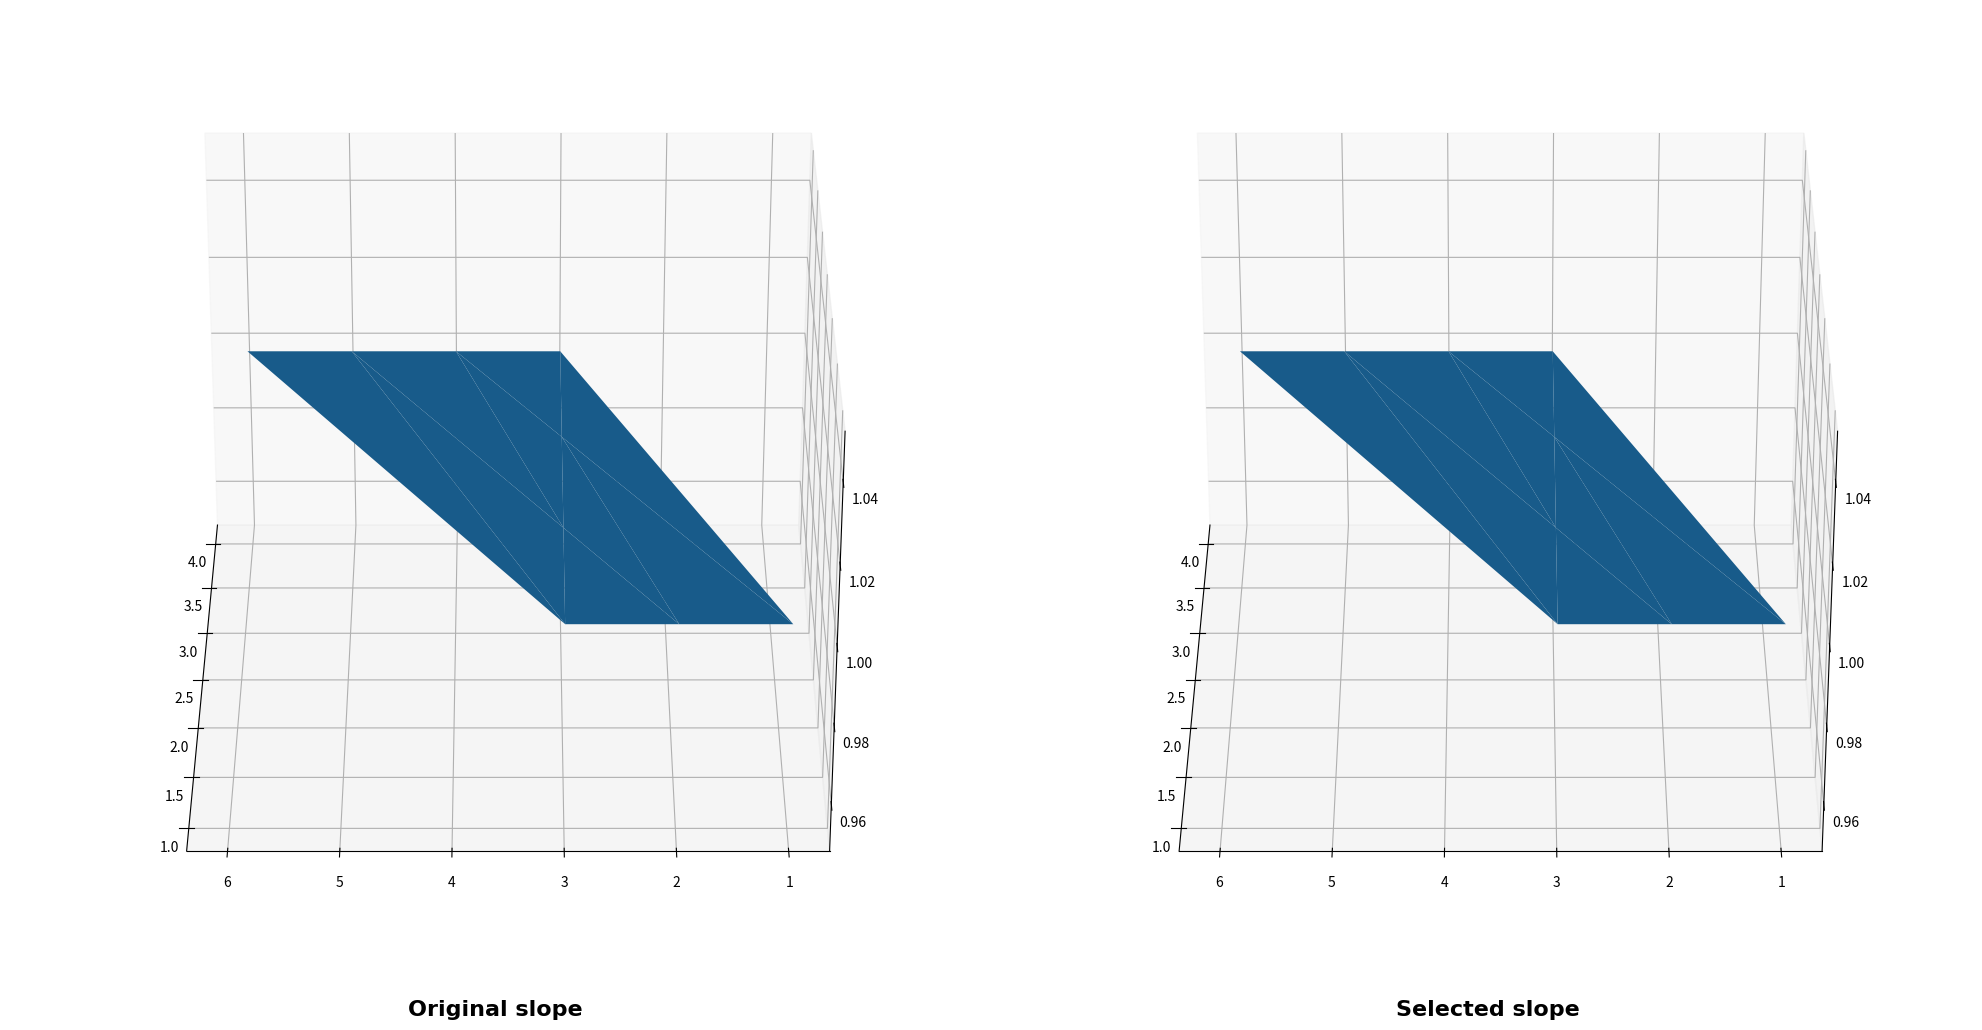

Recreate this plot in Python.
import numpy as np
from scipy import stats
from mpl_toolkits.mplot3d import Axes3D
import matplotlib.pyplot as plt
from matplotlib import cm
import time as ti
import pandas as pd
import seaborn as sns

def test_points3d(X0, Y0, Z0):

    # Make the plot
    fig = plt.figure()
    ax = fig.gca(projection='3d')
    ax.plot_trisurf(X0, Y0, Z0, cmap=plt.cm.viridis, linewidth=0.2)
    ax.set_aspect('equal')
    plt.show()

    # to Add a color bar which maps values to colors.
    surf=ax.plot_trisurf(X0, Y0, Z0, cmap=plt.cm.viridis, linewidth=0.2)
    fig.colorbar(surf, shrink=0.5, aspect=5)
    ax.set_aspect('equal')
    plt.show()

    # Rotate it
    ax.view_init(30, 45)
    plt.show()

    # Other palette
    ax.plot_trisurf(X0, Y0, Z0, cmap=plt.cm.jet, linewidth=0.01)
    plt.show()


def normalization(x, y, z):
    #Normalization in case of need it any calculation purpose
    xnorm = (x - np.min(x)) / (np.max(x) - np.min(x))
    ynorm = (y - np.min(y)) / (np.max(y) - np.min(y))
    znorm = (z - np.min(z)) / (np.max(z) - np.min(z))
    return xnorm, ynorm, znorm

def scatter_plot(X0, Y0, Z0, X1, Y1, Z1):
    X0 = np.ravel(X0)
    Y0 = np.ravel(Y0)
    Z0 = np.ravel(Z0)
    X1 = np.ravel(X1)
    Y1 = np.ravel(Y1)
    Z1 = np.ravel(Z1)
    fig = plt.figure()
    ax = fig.add_subplot(111, projection='3d')
    ax.scatter(X1, Y1, Z1, c='b', marker='^')
    ax.scatter(X0, Y0, Z0, c='r', marker='o')
    ax.set_title("Selected slope", fontweight='bold', fontsize=16, fontname='Arial', y=-0.05)
    ax.set_aspect('equal')
    plt.tight_layout()

    date = ti.strftime("%d_%m_%Y_%H_%M_%S")
    #plt.savefig('Slope_'+date+'.png', bbox_inches='tight')
    #plt.savefig('Slope.png', bbox_inches='tight')
    plt.show()


def surface_plot(X0, Y0, Z0, X1, Y1, Z1):
    X0 = np.ravel(X0)
    Y0 = np.ravel(Y0)
    Z0 = np.ravel(Z0)
    X1 = np.ravel(X1)
    Y1 = np.ravel(Y1)
    Z1 = np.ravel(Z1)
    fig = plt.figure(figsize=(20,10))
    ax = fig.add_subplot(1, 2, 1, projection='3d', adjustable='box')
    ax.view_init(30, 180)
    #bx = fig.gca(projection='3d')
    ax.plot_trisurf(X0, Y0, Z0, linewidth=0.5, antialiased=True)
    ax.set_title("Original slope", fontweight='bold', fontsize=16, fontname='Arial', y=-0.05)
    ax = fig.add_subplot(1, 2, 2, projection='3d')
    ax.view_init(30, 180)
    ax.plot_trisurf(X1, Y1, Z1, linewidth=0.5, antialiased=True)
    ax.set_title("Selected slope", fontweight='bold', fontsize=16, fontname='Arial', y=-0.05)
    plt.tight_layout()
    date = ti.strftime("%d_%m_%Y_%H_%M_%S")
    plt.savefig('Slope_'+date+'.png', bbox_inches='tight')
    plt.savefig('Slope.png', bbox_inches='tight')
    plt.show()

def smoothness(Y):
    # Gradient gives 1 if change is smooth.
    # Average gradient creates an index where 1 is the most smooth,
    # >1 bumpy, <1 holey, <0 slope inverted
    smoothIndex=[]
    for i in range(Y.shape[1]):
        smoothness = np.average(np.gradient(Y[:,i]))
        smoothIndex.append(smoothness)
    smo=np.average(smoothIndex)
    print("Smoothness index: ",smo)
    return smo

def slopecalc(x, y, sensorpos):
    #Sensor position correction, sensor pos desceibes an offset coordinate
    y=y-sensorpos[1]
    x=np.ravel(x)
    y=np.ravel(y)
    slope, intercept, r_value, p_value, std_err = stats.linregress(x, y)
    print("Slope: ", slope)
    return slope


if __name__ == '__main__':
    # Please provide surface data on 3 numpy arrays x, y and z
    x = np.array([[1, 1, 1, 2, 3],[4, 4, 4, 4, 1]])
    y = np.array([[1, 2, 3, 3, 3],[3, 4, 5, 6, 1]])
    z = np.array([[1, 1, 1, 1, 1],[1, 1, 1, 1, 1]])
    Y = np.array([[1, 1, 1, 2, 3, 4, 4, 4, 4, 1],[1, 2, 3, 3, 3, 3, 4, 5, 6, 1],[1, 1, 1, 1, 1, 1, 1, 1, 1, 1]])
    # Defige sensor position to set reference frame on pole base (ground level)
    #[X,Y,Z]
    sensorpos = np.array([0, 3, 0])
    #x=np.reshape(x,())
    smo = smoothness(Y)
    surface_plot(x,y,z,x,y,z)
    # Calculate slope and smoothnes index from data provided
    slope = slopecalc(x, y, sensorpos)

    #NOTES:
    #If the slope have steps or is uneven, please select each one and repeat the calculation process (lines 67, 70)
